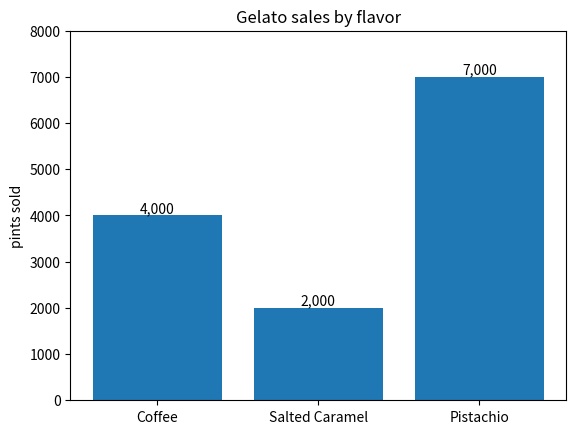
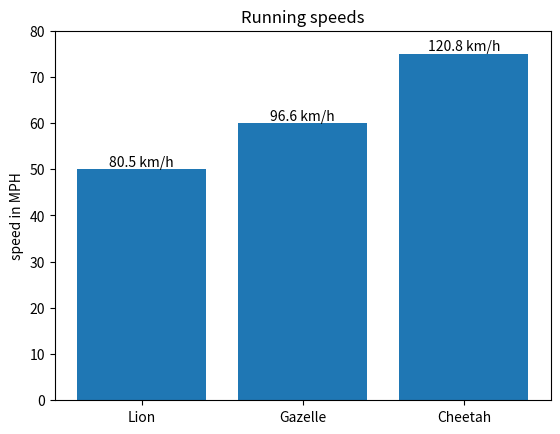

Here is the Python script that generated these plots, in order:
"""



#bar chart with labels

import matplotlib.pyplot as plt
import numpy as np

species=('Adelie','Chinstrap','Gentoo')
sex_counts ={
    'Male':np.array([73,34,61]),
    'Female':np.array([72,34,58]),
}
width=0.6

fig,ax=plt.subplots()
bottom=np.zeros(3)

for sex,sex_count in sex_counts.items():
    p=ax.bar(species,sex_count,width,label=sex,bottom=bottom)
    bottom+=sex_count
    ax.bar_label(p,label_type='center')

ax.set_title('Number of penguins by sex')
ax.legend()
plt.show()


#Horizontal bars "performance"

import matplotlib.pyplot as plt
import numpy as np

# Fixing random state for reproducibility
np.random.seed(19680801)

# Example data
people = ('Tom', 'Dick', 'Harry', 'Slim', 'Jim')
y_pos = np.arange(len(people))
performance = 3 + 10 * np.random.rand(len(people))
error = np.random.rand(len(people))

fig, ax = plt.subplots()

hbars = ax.barh(y_pos, performance, xerr=error, align='center')
ax.set_yticks(y_pos, labels=people)
ax.invert_yaxis()  # labels read top-to-bottom
ax.set_xlabel('Performance')
ax.set_title('How fast do you want to go today?')

# Label with specially formatted floats
ax.bar_label(hbars, fmt='%.2f')
ax.set_xlim(right=15)  # adjust xlim to fit labels

plt.show()

#some advanced with bars
import matplotlib.pyplot as plt
import numpy as np

# Fixing random state for reproducibility
np.random.seed(19680801)

# Example data
people = ('Tom', 'Dick', 'Harry', 'Slim', 'Jim')
y_pos = np.arange(len(people))
performance = 3 + 10 * np.random.rand(len(people))
error = np.random.rand(len(people))
fig, ax = plt.subplots()

hbars = ax.barh(y_pos, performance, xerr=error, align='center')
ax.set_yticks(y_pos, labels=people)
ax.invert_yaxis()  # labels read top-to-bottom
ax.set_xlabel('Performance')
ax.set_title('How fast do you want to go today?')

# Label with given captions, custom padding and annotate options
ax.bar_label(hbars, labels=[f'±{e:.2f}' for e in error],
             padding=8, color='b', fontsize=14)
ax.set_xlim(right=16)

plt.show()
"""
import matplotlib.pyplot as plt
import numpy as np

# Fixing random state for reproducibility
np.random.seed(19680801)

# Example data
people = ('Tom', 'Dick', 'Harry', 'Slim', 'Jim')
y_pos = np.arange(len(people))
performance = 3 + 10 * np.random.rand(len(people))
error = np.random.rand(len(people))
fig, ax = plt.subplots()

fruit_names = ['Coffee', 'Salted Caramel', 'Pistachio']
fruit_counts = [4000, 2000, 7000]

fig, ax = plt.subplots()
bar_container = ax.bar(fruit_names, fruit_counts)
ax.set(ylabel='pints sold', title='Gelato sales by flavor', ylim=(0, 8000))
ax.bar_label(bar_container, fmt='{:,.0f}')

plt.show()
####################
import matplotlib.pyplot as plt
import numpy as np

animal_names = ['Lion', 'Gazelle', 'Cheetah']
mph_speed = [50, 60, 75]

fig, ax = plt.subplots()
bar_container = ax.bar(animal_names, mph_speed)
ax.set(ylabel='speed in MPH', title='Running speeds', ylim=(0, 80))
ax.bar_label(bar_container, fmt=lambda x: f'{x * 1.61:.1f} km/h')

plt.show()